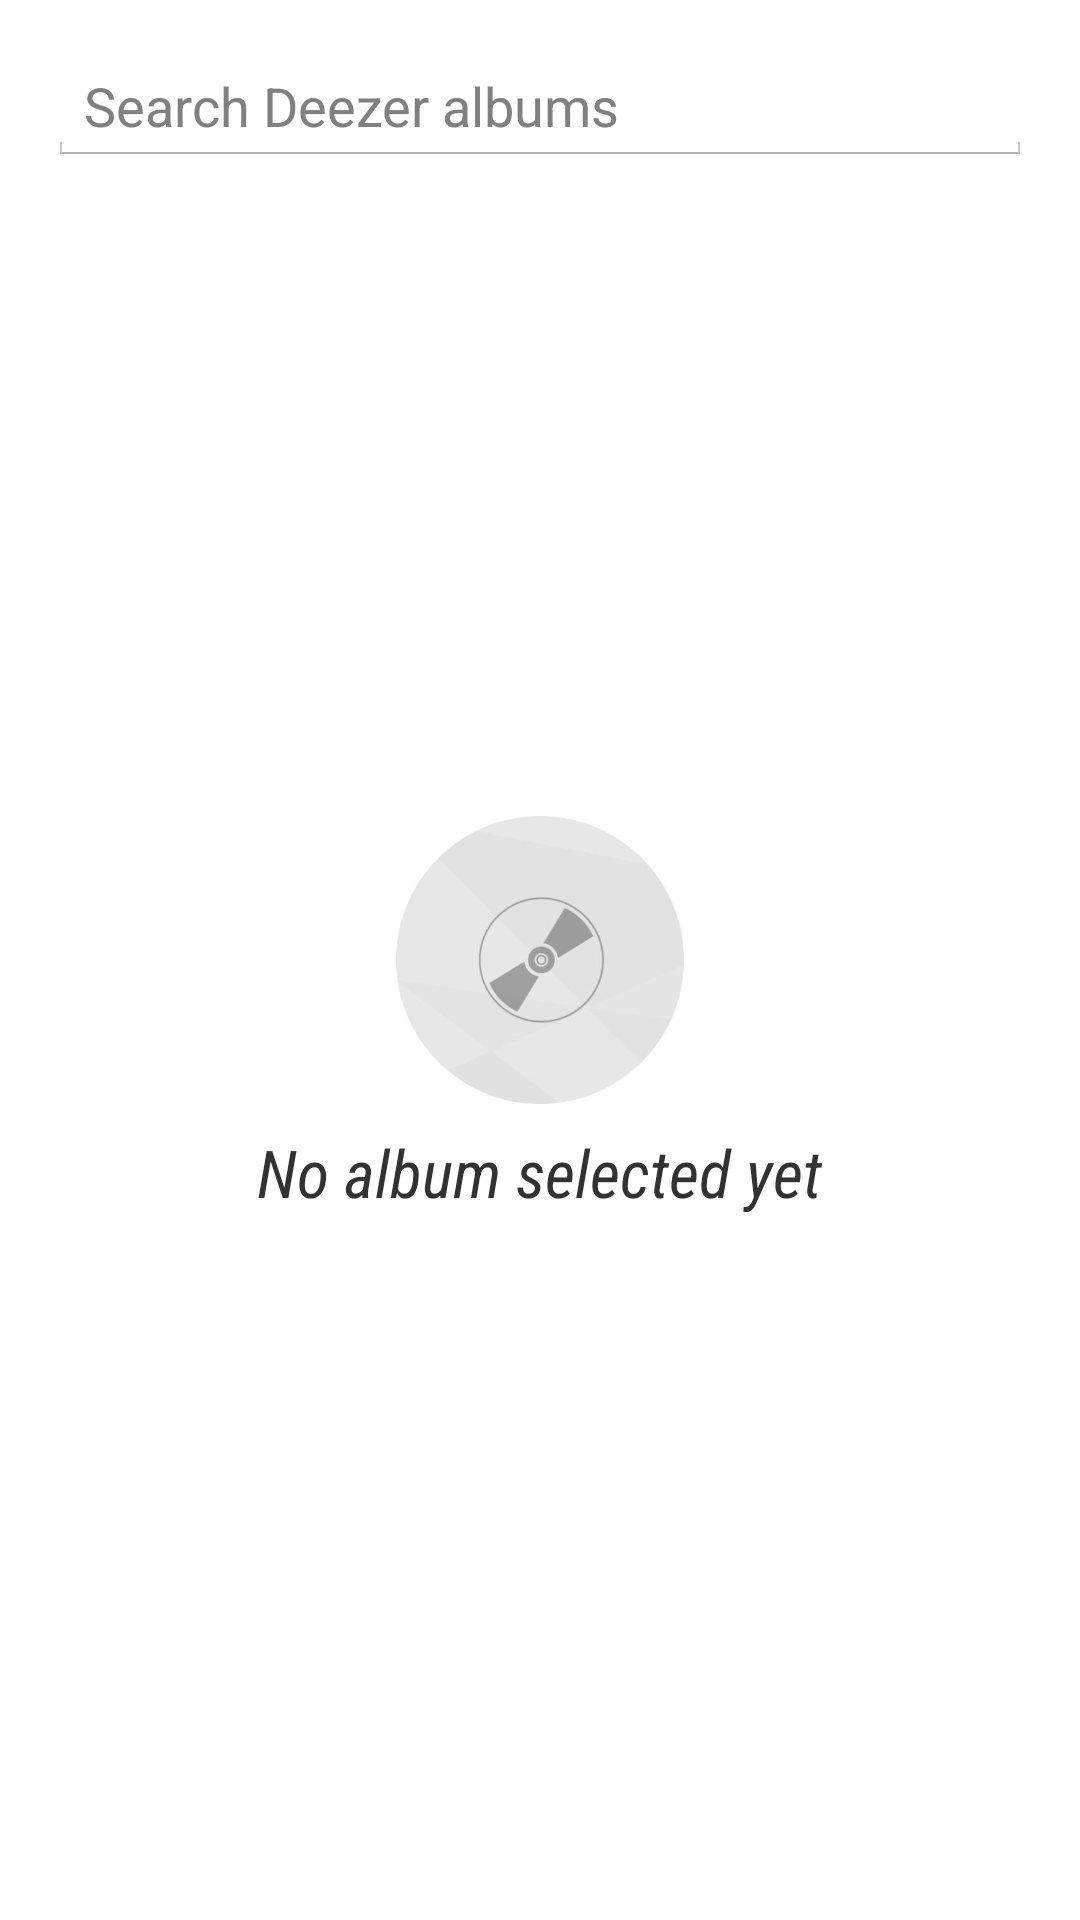

Produce the Android XML layout that renders to this screen, including the resource entries it uses.
<!-- AndroidManifest.xml: application theme android:Theme.Holo.Light.DarkActionBar -->
<!-- res/layout/activity_search.xml -->
<?xml version="1.0" encoding="utf-8"?>
<RelativeLayout xmlns:android="http://schemas.android.com/apk/res/android"
	xmlns:tools="http://schemas.android.com/tools"
	android:layout_width="match_parent"
	android:layout_height="match_parent"
	android:gravity="center_horizontal"
	android:padding="@dimen/activity_padding"
	tools:context=".app.SelectCustomActivity" >

	<EditText
		android:id="@+id/search_input"
		android:layout_width="wrap_content"
		android:layout_height="wrap_content"
		android:layout_alignParentLeft="true"
		android:layout_alignParentRight="true"
		android:layout_alignParentTop="true"
		android:drawableRight="@drawable/ic_action_search"
		android:ems="10"
		android:hint="@string/search_hint"
		android:maxLines="1"
		android:singleLine="true" />

	<GridView
		android:id="@android:id/list"
		android:layout_width="match_parent"
		android:layout_height="match_parent"
		android:layout_below="@+id/search_input"
		android:clipToPadding="false"
		android:drawSelectorOnTop="true"
		android:numColumns="auto_fit"
		android:scrollbarStyle="outsideOverlay"
		tools:listitem="@layout/item_album" />

	<RelativeLayout
		android:id="@android:id/empty"
		android:layout_width="match_parent"
		android:layout_height="match_parent" >

		<ImageView
			android:id="@+id/empty_icon"
			android:layout_width="@dimen/big_image_size"
			android:layout_height="@dimen/big_image_size"
			android:layout_centerInParent="true"
			android:src="@drawable/album_empty" />

		<TextView
			android:layout_width="wrap_content"
			android:layout_height="wrap_content"
			android:layout_below="@id/empty_icon"
			android:layout_centerHorizontal="true"
			android:layout_marginBottom="@dimen/margin_button"
			android:fontFamily="sans-serif-condensed"
			android:padding="@dimen/text_padding"
			android:text="@string/custom_album_empty"
			android:textSize="22sp"
			android:textStyle="italic" />
	</RelativeLayout>

</RelativeLayout>
<!-- res/layout/item_album.xml (included above) -->
<?xml version="1.0" encoding="utf-8"?>

<RelativeLayout xmlns:android="http://schemas.android.com/apk/res/android"
	android:layout_width="match_parent"
	android:layout_height="match_parent"
	android:background="@drawable/item_background" >

	<ImageView
		android:id="@+id/album_cover"
		android:layout_width="@dimen/huge_image_size"
		android:layout_height="@dimen/huge_image_size"
		android:layout_alignParentTop="true"
		android:layout_centerHorizontal="true"
		android:paddingTop="@dimen/text_padding"
		android:src="@drawable/album_default" />

	<TextView
		android:id="@+id/album_title"
		android:layout_width="@dimen/huge_image_size"
		android:layout_height="wrap_content"
		android:layout_below="@id/album_cover"
		android:layout_centerHorizontal="true"
		android:ellipsize="end"
		android:gravity="center_horizontal"
		android:paddingBottom="@dimen/text_padding"
		android:singleLine="true"
		android:textAppearance="?android:attr/textAppearance" />

</RelativeLayout>
<!-- resources referenced by this layout -->
<resources>
  <dimen name="activity_padding">16dp</dimen>
  <dimen name="big_image_size">96dp</dimen>
  <dimen name="margin_button">16dp</dimen>
  <dimen name="text_padding">8dp</dimen>
  <!-- drawable album_default: png bitmap (drawable-nodpi, 32950 bytes) -->
  <!-- drawable album_empty: png bitmap (drawable-nodpi, 33735 bytes) -->
  <!-- drawable item_background (drawable) -->
  <?xml version="1.0" encoding="utf-8"?>
  
  <selector xmlns:android="http://schemas.android.com/apk/res/android">
  
  	
  	   <item android:state_activated="true"><shape>
              <solid android:color="#C03FC0F0" />
          </shape></item>
  	
  	<item android:state_checked="true"><shape>
  			<solid android:color="#C03FC0F0" />
  		</shape></item>
  	<item android:state_selected="true"><shape>
  			<solid android:color="#C03FC0F0" />
  		</shape></item>
  	<item><shape>
  			<solid android:color="@android:color/transparent" />
  		</shape></item>
  
  </selector>
  <string name="custom_album_empty">No album selected yet</string>
  <string name="search_hint">Search Deezer albums</string>
</resources>
